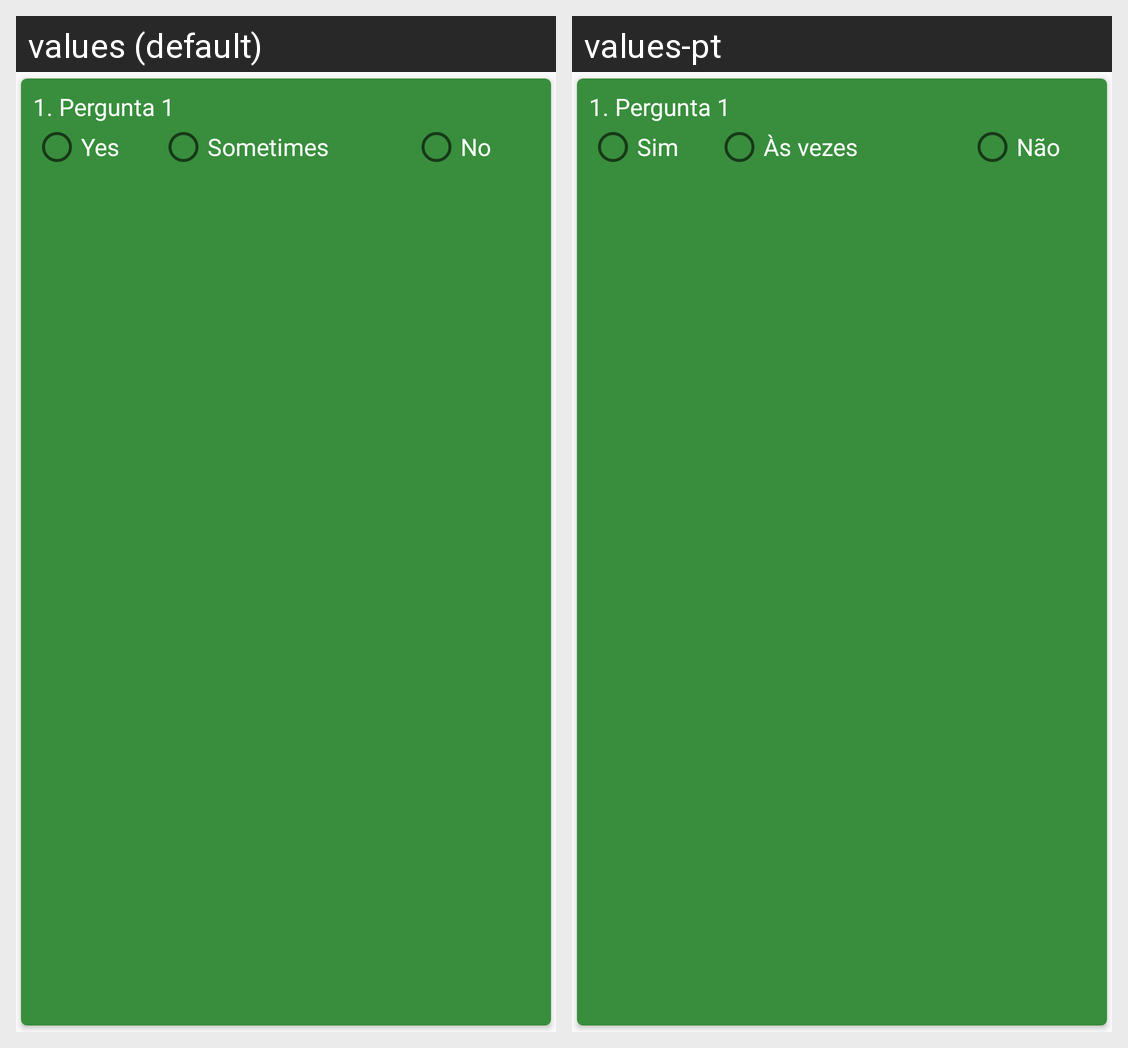

Translations of the strings shown on this Android screen, per locale in the grid:
Android screen res/layout/perguntas_card_view.xml rendered under 2 locales, left to right: values (default), values-pt. Device: Nexus 5 (rendered at 1080×1920; each locale shown at half size, 540×960, under a caption strip naming it); theme AppTheme.
Strings drawn on this screen, with the default value and each locale's value (text and hints the layout hard-codes, and strings that could not be matched under every locale, appear in the picture but are not listed):

textView_sim_cardview
  values: Yes
  values-pt: Sim

textView_as_vezes_cardview
  values: Sometimes
  values-pt: Às vezes

textView_nao_cardview
  values: No
  values-pt: Não
